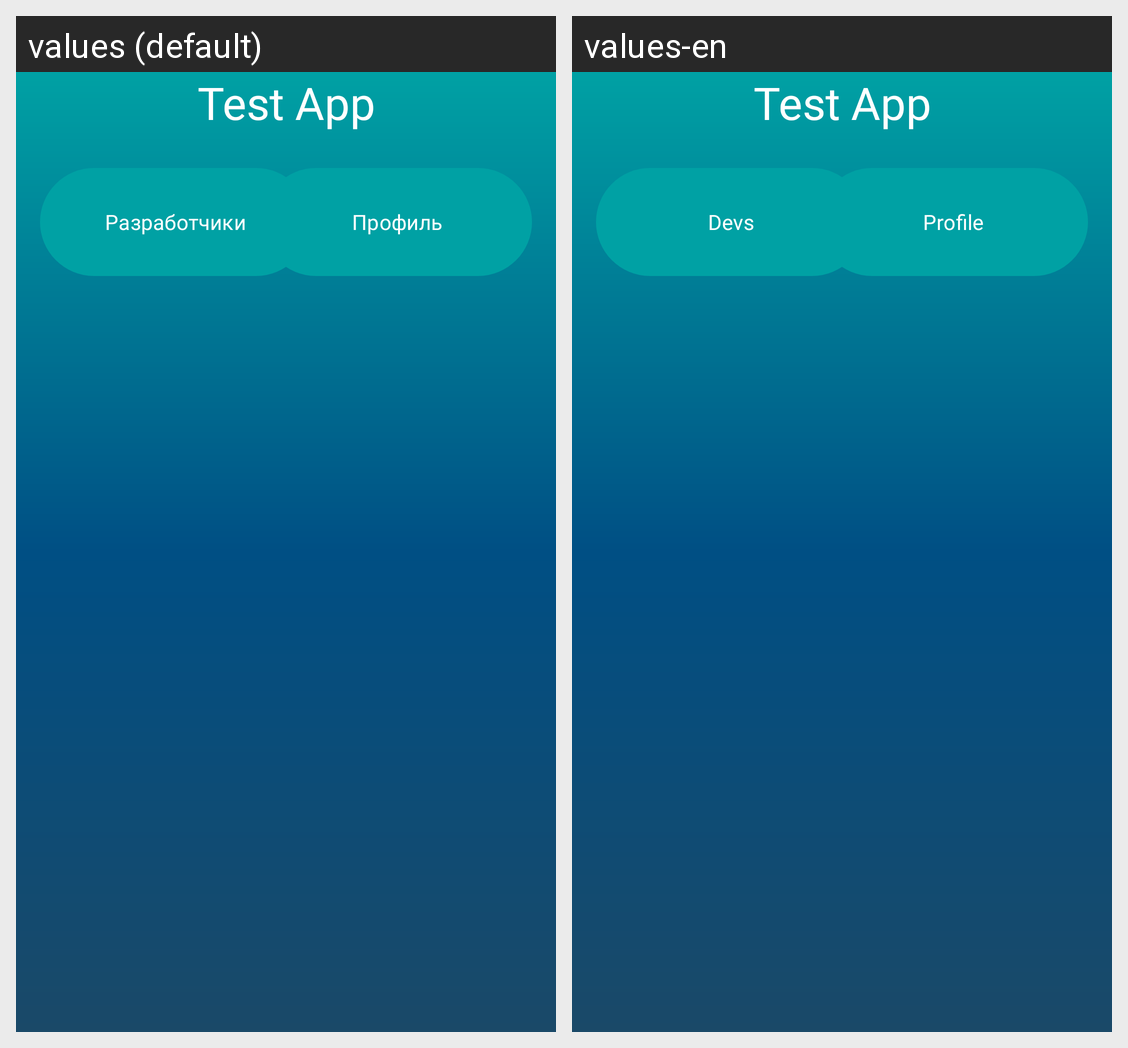

For this localized Android screen grid, give each drawn string resource with its value in every locale shown.
Android screen res/layout/fragment_settings.xml rendered under 2 locales, left to right: values (default), values-en. Device: Nexus 5 (rendered at 1080×1920; each locale shown at half size, 540×960, under a caption strip naming it); theme Theme.kostya.
Strings drawn on this screen, with the default value and each locale's value (text and hints the layout hard-codes, and strings that could not be matched under every locale, appear in the picture but are not listed):

testapp
  values: Test App
  values-en: Test App

Devs
  values: Разработчики
  values-en: Devs

Profile
  values: Профиль
  values-en: Profile
